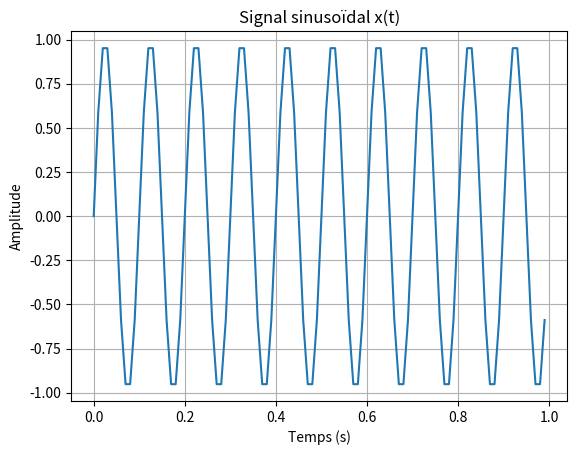
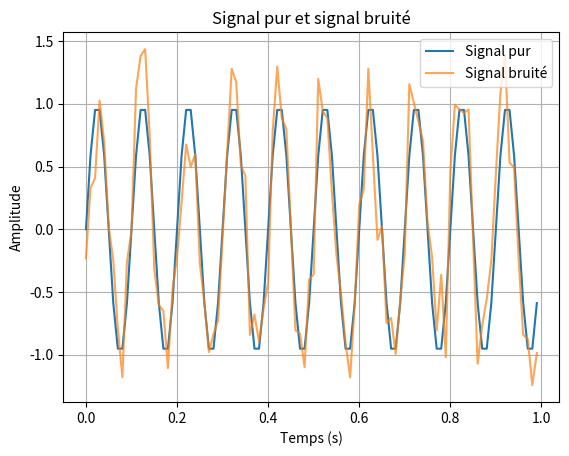
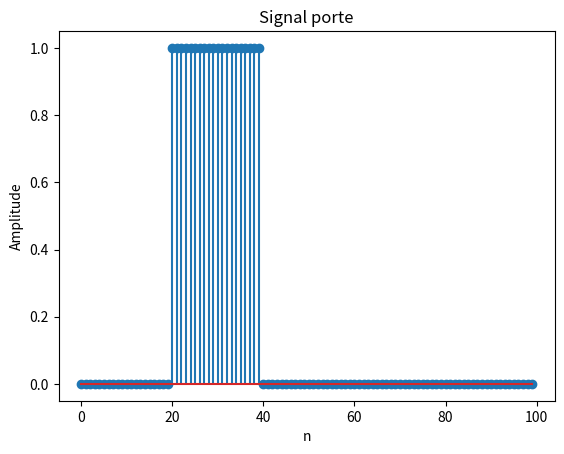
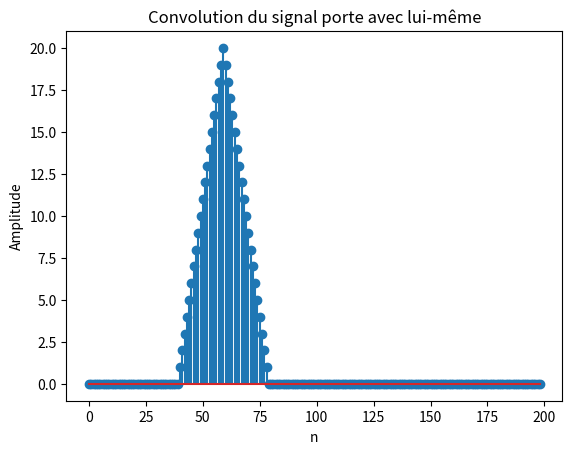

The script that saved these images, in order:
#Génération d’un signal sinusoïdal
import numpy as np
import matplotlib.pyplot as plt

# Paramètres
A = 1
f0 = 10
phi = 0
fs = 100
T = 1

# Vecteur temps
t = np.arange(0, T, 1/fs)

# Signal sinusoïdal
x = A * np.sin(2*np.pi*f0*t + phi)

# Tracé
plt.figure()
plt.plot(t, x)
plt.title("Signal sinusoïdal x(t)")
plt.xlabel("Temps (s)")
plt.ylabel("Amplitude")
plt.grid()
plt.show()

# Bruit blanc gaussien
bruit = np.random.normal(0, 0.3, len(x))

# Signal bruité
y = x + bruit

# Tracé
plt.figure()
plt.plot(t, x, label="Signal pur")
plt.plot(t, y, label="Signal bruité", alpha=0.7)
plt.legend()
plt.title("Signal pur et signal bruité")
plt.xlabel("Temps (s)")
plt.ylabel("Amplitude")
plt.grid()
plt.show()

# Signal porte
N = 100
rect = np.zeros(N)
rect[20:40] = 1

# Convolution
conv_rect = np.convolve(rect, rect)

# Tracés
plt.figure()
plt.stem(rect)
plt.title("Signal porte")
plt.xlabel("n")
plt.ylabel("Amplitude")
plt.show()

plt.figure()
plt.stem(conv_rect)
plt.title("Convolution du signal porte avec lui-même")
plt.xlabel("n")
plt.ylabel("Amplitude")
plt.show()